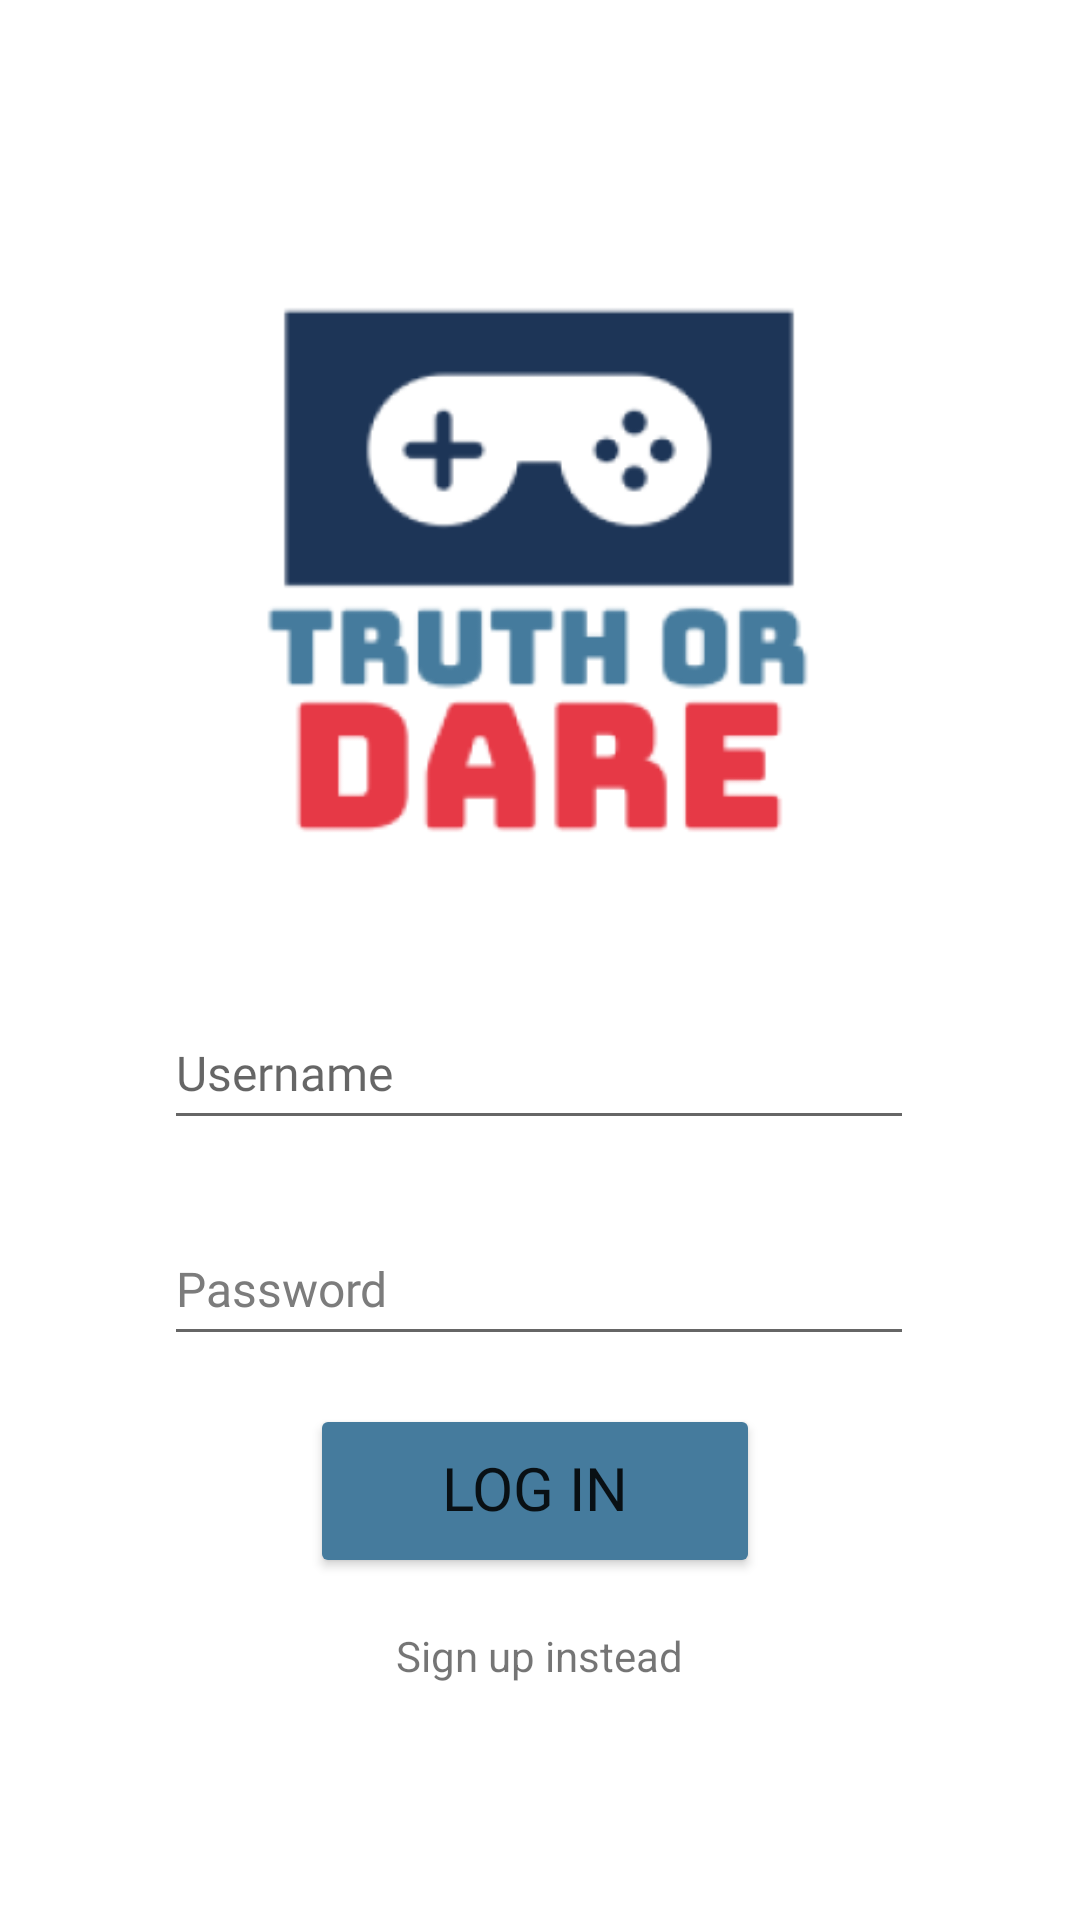

Write the Android layout XML for this screen, with the resource values it uses.
<!-- AndroidManifest.xml: application theme Theme.TruthOrDare -->
<!-- res/layout/login_activity.xml -->
<?xml version="1.0" encoding="utf-8"?>
<androidx.constraintlayout.widget.ConstraintLayout xmlns:android="http://schemas.android.com/apk/res/android"
    xmlns:app="http://schemas.android.com/apk/res-auto"
    xmlns:tools="http://schemas.android.com/tools"
    android:layout_width="match_parent"
    android:layout_height="match_parent">


    <ImageView
        android:id="@+id/logo"
        android:layout_width="222dp"
        android:layout_height="212dp"
        android:layout_marginTop="84dp"
        android:contentDescription="Truth or Dare logo"
        app:layout_constraintEnd_toEndOf="parent"
        app:layout_constraintHorizontal_bias="0.497"
        app:layout_constraintStart_toStartOf="parent"
        app:layout_constraintTop_toTopOf="parent"
        app:srcCompat="@drawable/logo" />

    <EditText
        android:id="@+id/etUsername"
        style="@style/Widget.MaterialComponents.TextInputLayout.OutlinedBox"
        android:layout_width="250dp"

        android:layout_height="48dp"

        android:layout_marginStart="80dp"
        android:layout_marginTop="36dp"
        android:layout_marginEnd="81dp"
        android:ems="10"
        android:fontFamily="@font/roboto"
        android:hint="Username"
        android:inputType="textPersonName"
        android:textColor="#000000"
        android:textSize="16sp"
        app:layout_constraintEnd_toEndOf="parent"
        app:layout_constraintStart_toStartOf="parent"
        app:layout_constraintTop_toBottomOf="@+id/logo"
        android:importantForAutofill="no" />

    <EditText
        android:id="@+id/etPassword"
        android:layout_width="250dp"
        android:layout_height="48dp"
        android:layout_marginStart="71dp"
        android:layout_marginTop="24dp"
        android:layout_marginEnd="72dp"
        android:ems="10"
        android:fontFamily="@font/roboto"
        android:hint="Password"
        android:importantForAutofill="no"
        android:inputType="textPassword"
        android:textColor="#000000"
        android:textColorHint="#7C7C7C"
        android:textSize="16sp"
        app:layout_constraintEnd_toEndOf="parent"
        app:layout_constraintStart_toStartOf="parent"
        app:layout_constraintTop_toBottomOf="@+id/etUsername" />

    <Button
        android:id="@+id/loginBtn2"
        android:layout_width="150dp"
        android:layout_height="58dp"
        android:layout_marginStart="127dp"
        android:layout_marginTop="16dp"
        android:layout_marginEnd="127dp"
        android:backgroundTint="#457B9D"
        android:fontFamily="@font/bungee"
        android:includeFontPadding="false"
        android:text="Log In"
        android:textSize="20sp"
        app:layout_constraintEnd_toEndOf="parent"
        app:layout_constraintHorizontal_bias="0.545"
        app:layout_constraintStart_toStartOf="parent"
        app:layout_constraintTop_toBottomOf="@+id/etPassword" />

    <TextView
        android:id="@+id/signUpInstead"
        android:layout_width="wrap_content"
        android:layout_height="wrap_content"
        android:layout_marginStart="145dp"
        android:layout_marginTop="2dp"
        android:layout_marginEnd="146dp"
        android:gravity="center"
        android:minWidth="150dp"
        android:minHeight="48dp"
        android:onClick="signUpInstead"
        android:text="Sign up instead"
        android:textIsSelectable="true"
        app:layout_constraintEnd_toEndOf="parent"
        app:layout_constraintStart_toStartOf="parent"
        app:layout_constraintTop_toBottomOf="@+id/loginBtn2" />




</androidx.constraintlayout.widget.ConstraintLayout>
<!-- resources referenced by this layout -->
<resources>
  <!-- drawable logo: png bitmap (drawable, 15958 bytes) -->
  <style name="Theme.TruthOrDare" parent="Theme.MaterialComponents.DayNight.DarkActionBar">
          
          <item name="colorPrimary">#457B9D</item>
          <item name="colorPrimaryVariant">@color/purple_700</item>
          <item name="colorOnPrimary">@color/white</item>
          
          <item name="colorSecondary">@color/teal_200</item>
          <item name="colorSecondaryVariant">@color/teal_700</item>
          <item name="colorOnSecondary">@color/black</item>
          
          <item name="android:statusBarColor" tools:targetApi="l">?attr/colorPrimaryVariant</item>
          
      </style>
  <color name="purple_700">#FF3700B3</color>
  <color name="white">#FFFFFFFF</color>
  <color name="teal_200">#FF03DAC5</color>
  <color name="teal_700">#FF018786</color>
  <color name="black">#FF000000</color>
</resources>
